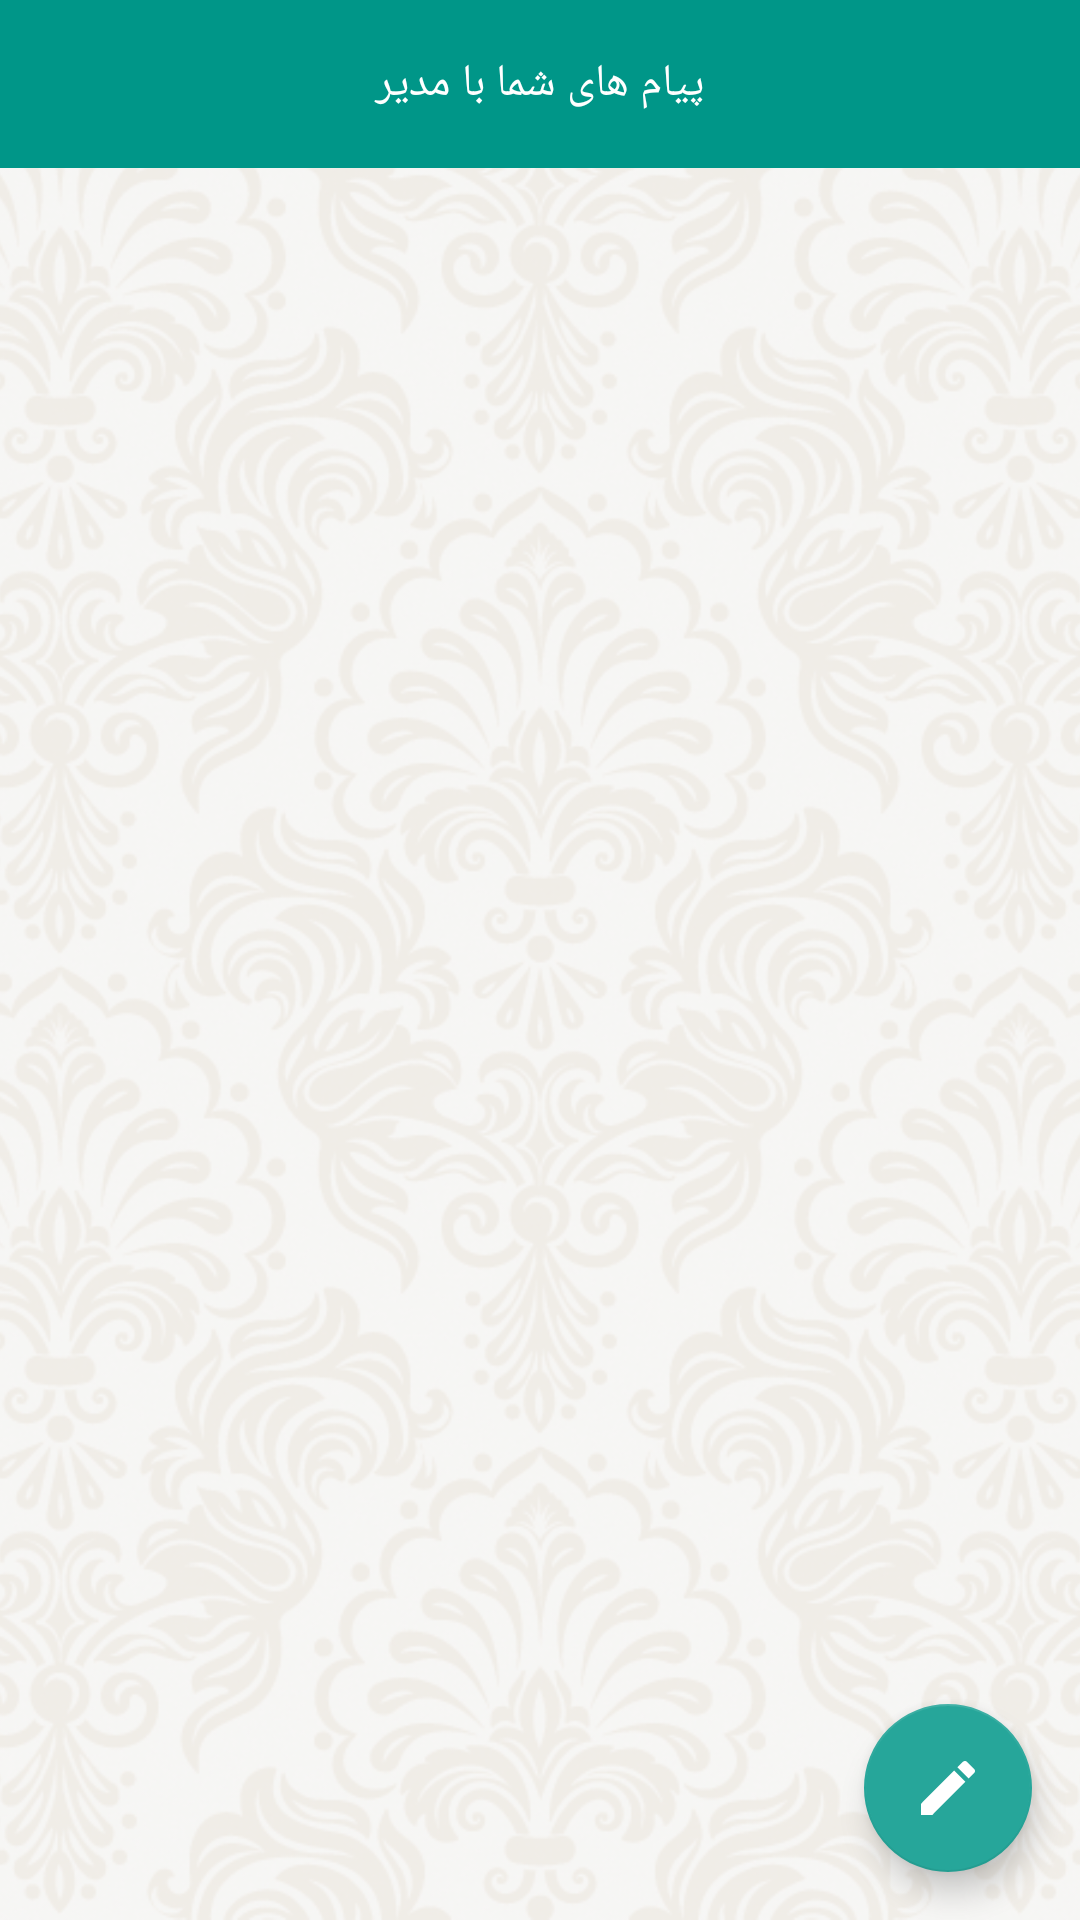

Here is an Android app screen rendered from its layout file. Give the layout XML and the strings, colors and styles it references.
<!-- AndroidManifest.xml: application theme AppTheme -->
<!-- res/layout/activity_tickets.xml -->
<?xml version="1.0" encoding="utf-8"?>
<RelativeLayout
    xmlns:android="http://schemas.android.com/apk/res/android"
    xmlns:app="http://schemas.android.com/apk/res-auto"
    android:layout_width="match_parent"
    android:layout_height="match_parent">

    <ImageView
        android:layout_width="match_parent"
        android:layout_height="match_parent"
        android:scaleType="centerCrop"
        app:srcCompat="@drawable/simple_pattern"/>

    <TextView
        android:id="@+id/txtHeaderTitle"
        android:layout_width="match_parent"
        android:layout_height="wrap_content"
        android:background="@color/colorPrimary"
        android:gravity="center"
        android:minHeight="?actionBarSize"
        android:text="پیام های شما با مدیر"
        android:textColor="#fff"
        android:textSize="15sp"/>

    <android.support.v7.widget.RecyclerView
        android:id="@+id/recyclerTickets"
        android:layout_width="match_parent"
        android:layout_height="match_parent"
        android:layout_below="@+id/txtHeaderTitle"
        android:visibility="visible"/>

    <LinearLayout
        android:id="@+id/emptyMessagesBox"
        android:layout_width="match_parent"
        android:layout_height="match_parent"
        android:layout_below="@+id/txtHeaderTitle"
        android:gravity="center"
        android:visibility="gone">

        <TextView
            android:layout_width="wrap_content"
            android:layout_height="wrap_content"
            android:layout_marginRight="5dp"
            android:text="شما هنوز پیامی برای پشتیبانی ارسال نکردید!"
            android:textColor="@color/colorPrimary"
            android:textSize="17sp"/>

        <ImageView
            android:layout_width="40dp"
            android:layout_height="40dp"
            app:srcCompat="@drawable/ic_no_chat"/>
    </LinearLayout>

    <android.support.design.widget.FloatingActionButton
        android:id="@+id/fabAddNewTicket"
        android:layout_width="wrap_content"
        android:layout_height="wrap_content"
        android:layout_alignParentRight="true"
        android:layout_alignParentBottom="true"
        android:layout_margin="16dp"
        android:background="@color/colorAccent"
        app:fabSize="normal"
        app:srcCompat="@drawable/ic_add"/>


</RelativeLayout>
<!-- resources referenced by this layout -->
<resources>
  <color name="colorAccent">#26A69A</color>
  <color name="colorPrimary">#009688</color>
  <!-- drawable ic_add (drawable) -->
  <vector android:height="24dp"
      android:viewportHeight="24.0" android:viewportWidth="24.0"
      android:width="24dp" xmlns:android="http://schemas.android.com/apk/res/android">
      <path android:fillColor="#fff" android:pathData="M3,17.25V21h3.75L17.81,9.94l-3.75,-3.75L3,17.25zM20.71,7.04c0.39,-0.39 0.39,-1.02 0,-1.41l-2.34,-2.34c-0.39,-0.39 -1.02,-0.39 -1.41,0l-1.83,1.83 3.75,3.75 1.83,-1.83z"/>
  </vector>
  <!-- drawable ic_no_chat (drawable) -->
  <vector android:height="24dp" android:viewportHeight="58"
      android:viewportWidth="58" android:width="24dp" xmlns:android="http://schemas.android.com/apk/res/android">
      <path android:fillColor="#26B99A" android:pathData="M53,3.293H5c-2.722,0 -5,2.278 -5,5v33c0,2.722 2.278,5 5,5h27.681l-4.439,-5.161c-0.36,-0.418 -0.313,-1.05 0.106,-1.41c0.419,-0.36 1.051,-0.312 1.411,0.106l4.998,5.811L43,54.707v-8.414h2h6h2c2.722,0 5,-2.278 5,-5v-33C58,5.571 55.722,3.293 53,3.293z"/>
      <path android:fillColor="#FFFFFF" android:pathData="M15,24.799m-3,0a3,3 0,1 1,6 0a3,3 0,1 1,-6 0"/>
      <path android:fillColor="#FFFFFF" android:pathData="M29,24.799m-3,0a3,3 0,1 1,6 0a3,3 0,1 1,-6 0"/>
      <path android:fillColor="#FFFFFF" android:pathData="M43,24.799m-3,0a3,3 0,1 1,6 0a3,3 0,1 1,-6 0"/>
  </vector>
  <!-- drawable simple_pattern: png bitmap (drawable, 546259 bytes) -->
  <style name="AppTheme" parent="Theme.AppCompat.Light.NoActionBar">
          
          <item name="colorPrimary">@color/colorPrimary</item>
          <item name="colorPrimaryDark">@color/colorPrimaryDark</item>
          <item name="colorAccent">@color/colorAccent</item>
          <item name="android:navigationBarColor">@color/colorPrimary</item>
      </style>
  <color name="colorPrimaryDark">#00796B</color>
</resources>
